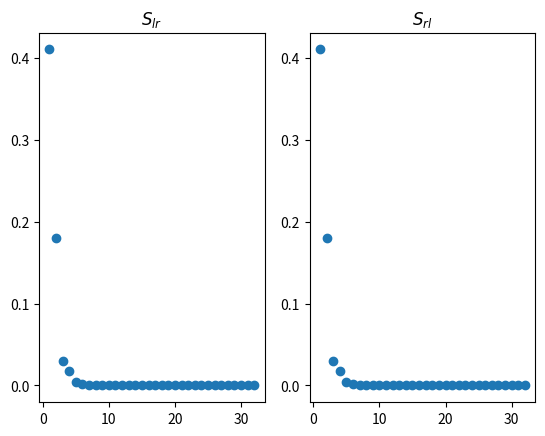

Generate this figure with matplotlib:
import numpy as np
import matplotlib.pyplot as plt
from scipy.sparse import diags
from scipy.sparse import lil_matrix
import scipy.sparse as sc
import scipy.sparse.linalg as la
import time

def create_poisson_matrix(n):
    # Create the diagonals for the Poisson matrix
    main_diag = -4 * np.ones(n**2)
    side_diag = np.ones(n**2 - 1)
    top_bottom_diag = np.ones(n**2 - n)
    
    # Create a sparse matrix with these diagonals
    diagonals = [main_diag, side_diag, side_diag, top_bottom_diag, top_bottom_diag]
    offsets = [0, 1, -1, n, -n]
    poisson_matrix = diags(diagonals, offsets, shape=(n**2, n**2), format='lil')
    
    # Convert to a dense matrix
    poisson_matrix = poisson_matrix.toarray()

    return poisson_matrix

n =  64 # 16, 32, 64
A = create_poisson_matrix(n)

n_half = n // 2

p1 = np.arange(n*n_half)
p2 = np.arange(n**2 - 1, n*(n_half + 1)-1, -1)
# p2 = np.arange(n*(n_half + 1), n**2)
p3 = np.arange(n*n_half, n*(n_half + 1))
perm = np.concatenate((p1, p2, p3))

A_reorder = A[perm[:, None], perm]
print("A_reorder:", A_reorder.shape)

left_range = p3[:len(p3) // 2]
right_range = p3[len(p3) // 2:]

A11 = A_reorder[:n*n_half, :n*n_half]
A13 = A_reorder[:n*n_half, n**2 - n:]
A31 = A_reorder[n**2 - n:, :n*n_half]
A22 = A_reorder[n*n_half:n**2 - n, n*n_half:n**2 - n]
A23 = A_reorder[n*n_half:n**2 - n, n**2 - n:]
A32 = A_reorder[n**2 - n:, n*n_half:n**2 - n]
A33 = A_reorder[n**2 - n:, n**2 - n:]

# checking the submatrix
# fig, ((ax1, ax2, ax3), (ax4, ax5, ax6), (ax7, ax8, ax9)) = plt.subplots(3, 3)
# ax1.spy(A11, marker = "s",markersize = 0.5)
# ax3.spy(A13, marker = "s",markersize = 0.5)
# ax5.spy(A22, marker = "s",markersize = 0.5)
# ax6.spy(A23, marker = "s",markersize = 0.5)
# ax7.spy(A31, marker = "s",markersize = 0.5)
# ax8.spy(A32, marker = "s",markersize = 0.5)
# ax9.spy(A33, marker = "s",markersize = 0.5)
# plt.show()

A11_inv = np.linalg.inv(A11)
S11 = np.dot(A31, np.dot(A11_inv, A13))
print("S11:", np.linalg.matrix_rank(S11))
Slr = S11[:n_half, n_half:]
Srl = S11[n_half:, :n_half]
print("Slr:", np.linalg.matrix_rank(Slr))
print("Srl:", np.linalg.matrix_rank(Srl))

A22_inv = np.linalg.inv(A22)
S22 = np.dot(A32, np.dot(A22_inv, A23))
print("S22:", np.linalg.matrix_rank(S22))
Slr = S22[:n_half, n_half:]
Srl = S22[n_half:, :n_half]


print("Slr:", np.linalg.matrix_rank(Slr, tol=1e-6))
print("Srl:", np.linalg.matrix_rank(Srl, tol=1e-12))

U, S, V = np.linalg.svd(Slr, full_matrices=False)
u, s, v = np.linalg.svd(Srl, full_matrices=False)

fig, (ax1, ax2) = plt.subplots(1, 2)
ax1.plot(np.arange(1, len(S) + 1), S, "o")
ax2.plot(np.arange(1, len(s) + 1), S, "o")
ax1.title.set_text("$S_{lr}$")
ax2.title.set_text("$S_{rl}$")
plt.show()
